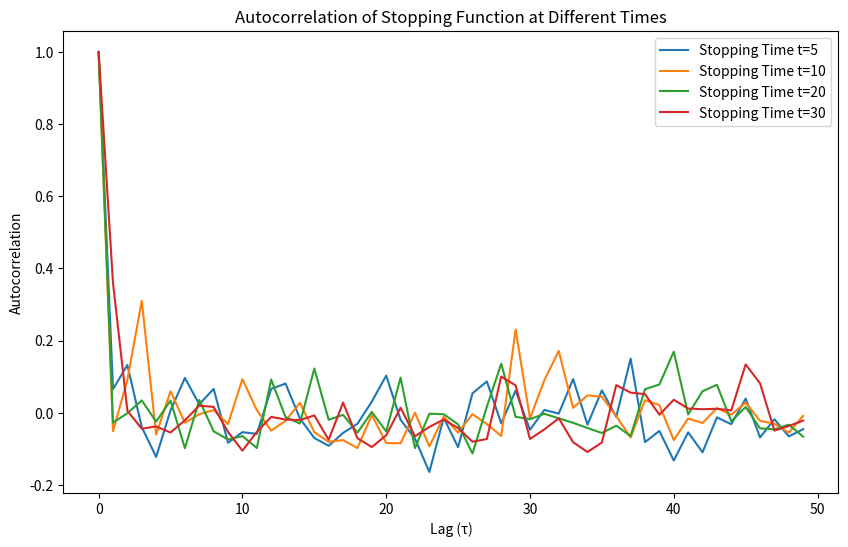

The script that saved this image:
import numpy as np
import matplotlib.pyplot as plt

def autocorrelation(F, max_lag):
    mean_F = np.mean(F)
    F_fluctuations = F - mean_F
    autocorr = np.correlate(F_fluctuations, F_fluctuations, mode='full')
    autocorr = autocorr[len(autocorr)//2:] / autocorr[len(autocorr)//2]
    return autocorr[:max_lag]

def stochastic_integrator(mu, sigma, T, N, num_paths=100, seed=42):
    np.random.seed(seed)
    dt = T / N
    X = np.ones((num_paths, N+1))
    W = np.random.randn(num_paths, N) * np.sqrt(dt)
    
    for j in range(N):
        X[:, j+1] = X[:, j] + mu * X[:, j] * dt + sigma * X[:, j] * W[:, j]
    
    return X

def stopping_function(X):
    return X**2

# Parameters
mu = 0.1
sigma = 0.2
T = 30.0
N = 300
num_paths = 100
max_lag = 50

X = stochastic_integrator(mu, sigma, T, N, num_paths)
F = stopping_function(X)

# Compute autocorrelation for different stopping times
time_indices = [5, 10, 20, 30]
plt.figure(figsize=(10, 6))

for t in time_indices:
    index = int((t / T) * N)
    autocorr = autocorrelation(F[:, index], max_lag)
    plt.plot(range(max_lag), autocorr, label=f'Stopping Time t={t}')

plt.xlabel('Lag (τ)')
plt.ylabel('Autocorrelation')
plt.title('Autocorrelation of Stopping Function at Different Times')
plt.legend()
plt.show()
plt.savefig("plot_g.png")